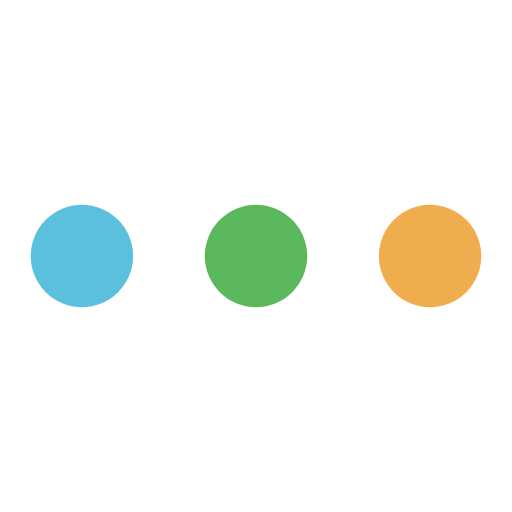
t = 0.00 s
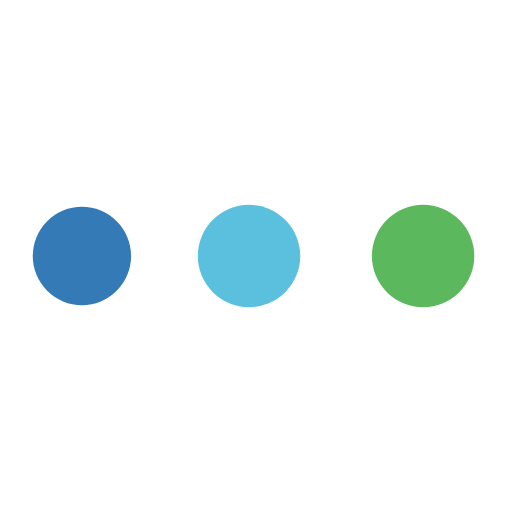
t = 0.53 s
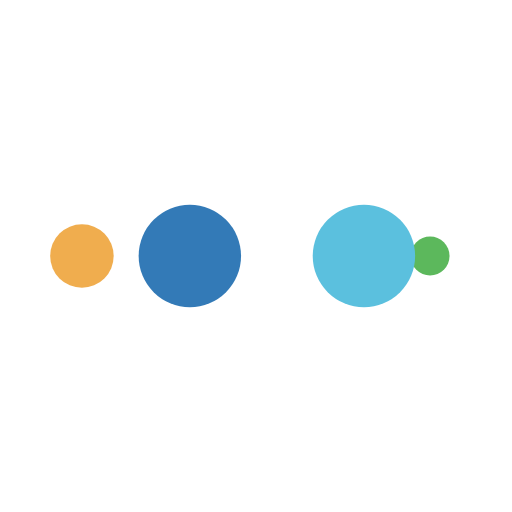
t = 0.88 s
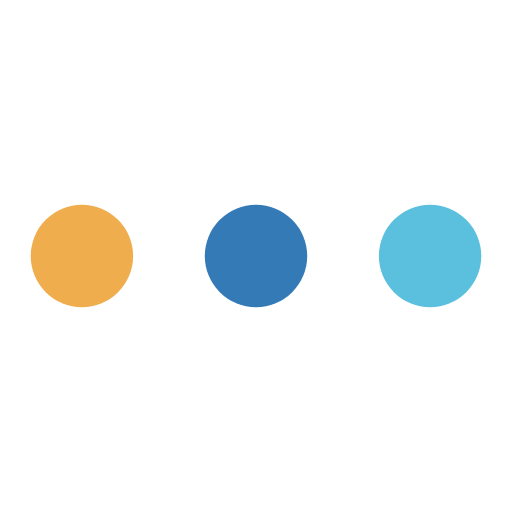
t = 1.40 s
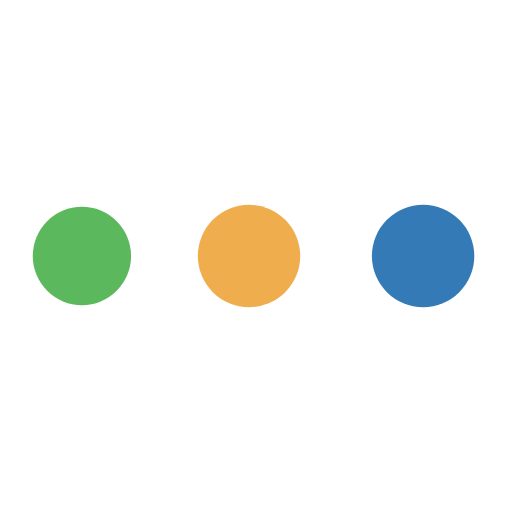
t = 1.93 s
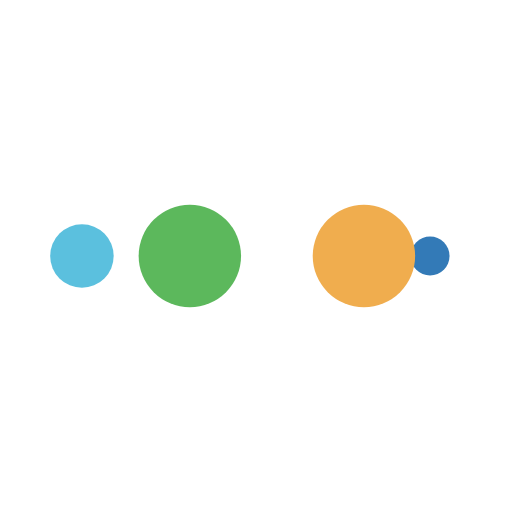
t = 2.28 s

The animated SVG that drew these frames (rendered in a browser with its animation timeline set to each time). Animation: 10 SMIL elements (animate=10); one cycle of 2.80 s, repeats indefinitely.

<svg width="200px"  height="200px"  xmlns="http://www.w3.org/2000/svg" viewBox="0 0 100 100" preserveAspectRatio="xMidYMid" class="lds-ellipsis" style="background: none;"><!--circle(cx="16",cy="50",r="10")--><circle cx="84" cy="50" r="0" fill="#f0ad4e"><animate attributeName="r" values="10;0;0;0;0" keyTimes="0;0.25;0.5;0.75;1" keySplines="0 0.5 0.5 1;0 0.5 0.5 1;0 0.5 0.5 1;0 0.5 0.5 1" calcMode="spline" dur="2.8s" repeatCount="indefinite" begin="0s"></animate><animate attributeName="cx" values="84;84;84;84;84" keyTimes="0;0.25;0.5;0.75;1" keySplines="0 0.5 0.5 1;0 0.5 0.5 1;0 0.5 0.5 1;0 0.5 0.5 1" calcMode="spline" dur="2.8s" repeatCount="indefinite" begin="0s"></animate></circle><circle cx="16" cy="50" r="6.05856" fill="#5cb85c"><animate attributeName="r" values="0;10;10;10;0" keyTimes="0;0.25;0.5;0.75;1" keySplines="0 0.5 0.5 1;0 0.5 0.5 1;0 0.5 0.5 1;0 0.5 0.5 1" calcMode="spline" dur="2.8s" repeatCount="indefinite" begin="-1.4s"></animate><animate attributeName="cx" values="16;16;50;84;84" keyTimes="0;0.25;0.5;0.75;1" keySplines="0 0.5 0.5 1;0 0.5 0.5 1;0 0.5 0.5 1;0 0.5 0.5 1" calcMode="spline" dur="2.8s" repeatCount="indefinite" begin="-1.4s"></animate></circle><circle cx="84" cy="50" r="3.94144" fill="#5bc0de"><animate attributeName="r" values="0;10;10;10;0" keyTimes="0;0.25;0.5;0.75;1" keySplines="0 0.5 0.5 1;0 0.5 0.5 1;0 0.5 0.5 1;0 0.5 0.5 1" calcMode="spline" dur="2.8s" repeatCount="indefinite" begin="-0.7s"></animate><animate attributeName="cx" values="16;16;50;84;84" keyTimes="0;0.25;0.5;0.75;1" keySplines="0 0.5 0.5 1;0 0.5 0.5 1;0 0.5 0.5 1;0 0.5 0.5 1" calcMode="spline" dur="2.8s" repeatCount="indefinite" begin="-0.7s"></animate></circle><circle cx="70.5991" cy="50" r="10" fill="#337ab7"><animate attributeName="r" values="0;10;10;10;0" keyTimes="0;0.25;0.5;0.75;1" keySplines="0 0.5 0.5 1;0 0.5 0.5 1;0 0.5 0.5 1;0 0.5 0.5 1" calcMode="spline" dur="2.8s" repeatCount="indefinite" begin="0s"></animate><animate attributeName="cx" values="16;16;50;84;84" keyTimes="0;0.25;0.5;0.75;1" keySplines="0 0.5 0.5 1;0 0.5 0.5 1;0 0.5 0.5 1;0 0.5 0.5 1" calcMode="spline" dur="2.8s" repeatCount="indefinite" begin="0s"></animate></circle><circle cx="36.5991" cy="50" r="10" fill="#f0ad4e"><animate attributeName="r" values="0;0;10;10;10" keyTimes="0;0.25;0.5;0.75;1" keySplines="0 0.5 0.5 1;0 0.5 0.5 1;0 0.5 0.5 1;0 0.5 0.5 1" calcMode="spline" dur="2.8s" repeatCount="indefinite" begin="0s"></animate><animate attributeName="cx" values="16;16;16;50;84" keyTimes="0;0.25;0.5;0.75;1" keySplines="0 0.5 0.5 1;0 0.5 0.5 1;0 0.5 0.5 1;0 0.5 0.5 1" calcMode="spline" dur="2.8s" repeatCount="indefinite" begin="0s"></animate></circle></svg>